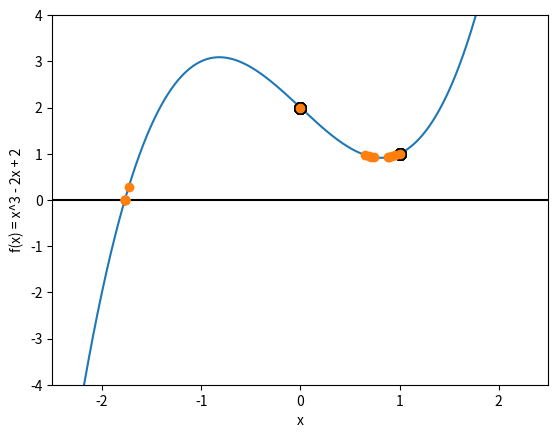
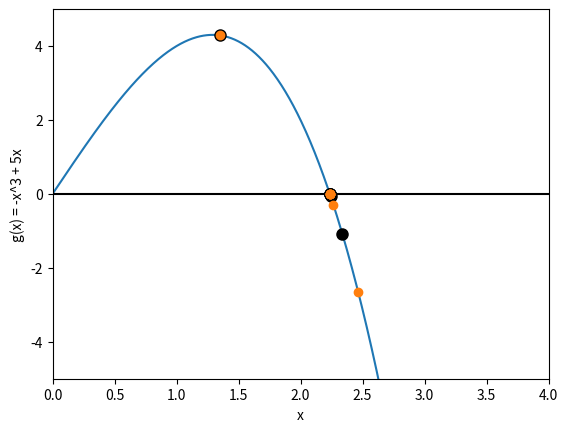

The matplotlib source for these figures, in order:
import sys
import numpy as np
from scipy.optimize import newton as newton_scipy
from matplotlib import pyplot as plt


def newton(x0, f, f_der, ax, eps=1e-16, max_iter=100):
    x = x0
    converged = False
    x_list = [x]
    step = 0
    for _ in range(max_iter):
        new_x = x - f(x) / f_der(x)
        x_list.append(new_x)
        if np.abs(new_x - x) < eps:
            converged = True
            break
        x = new_x
        step += 1
        print("[newton] step = {}, x = {}".format(step, x), file=sys.stderr)
    x_list = np.array(x_list)
    ax.plot(x_list, f(x_list), 'ko', markersize=8)
    return x, step, converged


def newton_downhill(x0, f, f_der, ax, eps=1e-16, max_iter=100):
    x = x0
    converged = False
    x_list = [x]
    step = 0
    for _ in range(max_iter):
        s = f(x) / f_der(x)
        new_x = x - s
        if np.abs(new_x - x) < eps:
            converged = True
            x_list.append(new_x)
            break
        i = 0
        while np.abs(f(new_x)) >= np.abs(f(x)):
            i += 1
            new_x = x - s * np.power(0.9, i)
        x = new_x
        step += 1
        print("[newton_downhill] step = {}, x = {}, lambda = {}".format(
            step, x, s / np.power(4, i)), file=sys.stderr)
        x_list.append(x)
    x_list = np.array(x_list)
    ax.plot(x_list, f(x_list), 'o')
    return x, step, converged


def solve(f, f_der, x0, ax):
    print("solve f(x) = 0, x0 = {}".format(x0))
    x, step, converged = newton(x0, f, f_der, ax)
    print("newton method: root = {}, steps = {}, converged = {}".format(
        x, step, converged))
    x, step, converged = newton_downhill(x0, f, f_der, ax)
    print("newton downhill method: root = {}, steps = {}, converged = {}".format(
        x, step, converged))
    x, converged = newton_scipy(f, x0, full_output=True)[:2]
    print("scipy newton method: root = {}, converged = {}".format(
        x, converged.converged))
    print("-" * 40)


def main():
    fig, ax = plt.subplots()
    # f(x) = x^3 - 2x + 2
    def f(x): return x**3 - 2 * x + 2
    def f_der(x): return 3 * x**2 - 2
    x0 = np.float64(0)
    ax.plot(np.linspace(-2.5, 2.5, 1000), f(np.linspace(-2.5, 2.5, 1000)), '-')
    ax.axhline(0, color='k')
    ax.set_xlabel('x')
    ax.set_ylabel('f(x) = x^3 - 2x + 2')
    ax.set_xlim(-2.5, 2.5)
    ax.set_ylim(-4, 4)
    solve(f, f_der, x0, ax)
    fig.savefig('lab2-2-1.png')

    # g(x) = -x^3 + 5x
    fig, ax = plt.subplots()
    def g(x): return -x**3 + 5 * x
    def g_der(x): return -3 * x**2 + 5
    x0 = np.float64(1.35)
    x_range = np.linspace(0, 4, 1000)
    ax.plot(x_range, g(x_range), '-')
    ax.axhline(0, color='k')
    ax.set_xlabel('x')
    ax.set_ylabel('g(x) = -x^3 + 5x')
    ax.set_xlim(0, 4)
    ax.set_ylim(-5, 5)
    solve(g, g_der, x0, ax)

    fig.savefig('lab2-2-2.png')


if __name__ == '__main__':
    main()
